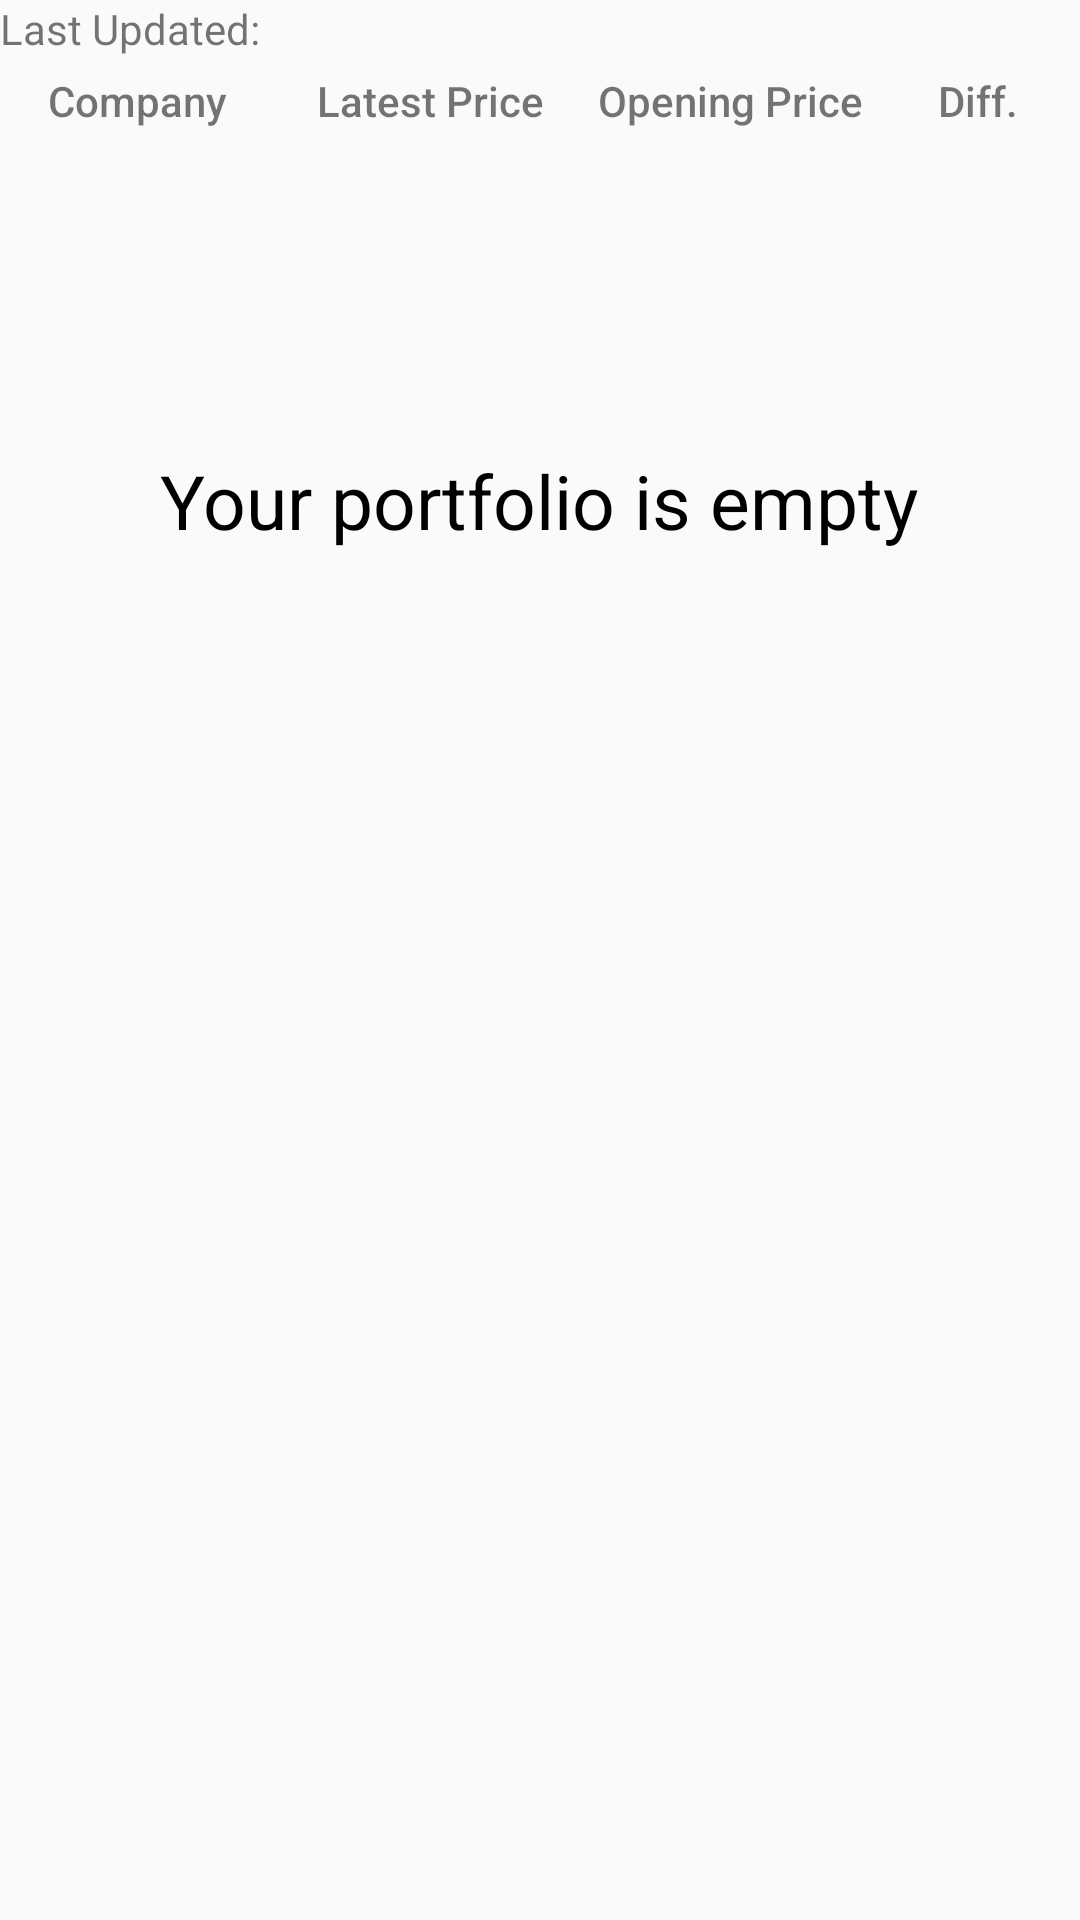

Write the Android layout XML for this screen, with the resource values it uses.
<!-- AndroidManifest.xml: application theme AppTheme -->
<!-- res/layout/fragment_home.xml -->
<?xml version="1.0" encoding="utf-8"?>
    <RelativeLayout
        xmlns:android="http://schemas.android.com/apk/res/android"


        android:layout_width="match_parent"
        android:layout_height="match_parent"
        android:id="@+id/homelistview"
        android:layout_marginTop="72dp">

        <ListView
            android:layout_width="wrap_content"
            android:layout_height="wrap_content"
            android:id="@+id/listView_home"
            android:layout_alignParentLeft="true"
            android:layout_alignParentStart="true"
            android:layout_below="@+id/textView_company" />
        <TextView android:id="@android:id/empty"
            android:layout_width="wrap_content"
            android:layout_height="wrap_content"
            android:layout_marginTop="150dp"
            android:text="Your portfolio is empty"
            android:textColor="#000000"
            android:layout_centerHorizontal="true"
            android:textSize="25sp"/>

        <TextView
            android:layout_width="wrap_content"
            android:layout_height="wrap_content"
            android:text="Company"
            android:id="@+id/textView_company"
            android:layout_below="@+id/textView_datelabel"
            android:layout_marginTop="5dp"
            android:layout_marginLeft="16dp"
            android:textSize="@dimen/list_body"
            android:fontFamily="sans-serif-medium" />

        <TextView
            android:layout_width="wrap_content"
            android:layout_height="wrap_content"
            android:text="Latest Price"
            android:id="@+id/textView_last"
            android:layout_below="@+id/textView_datelabel"
            android:layout_marginTop="5dp"
            android:layout_toRightOf="@+id/textView_company"
            android:layout_toEndOf="@+id/textView_company"
            android:layout_marginLeft="30dp"
            android:textSize="@dimen/list_body"
            android:fontFamily="sans-serif-medium" />

        <TextView
            android:layout_width="wrap_content"
            android:layout_height="wrap_content"
            android:text="Opening Price"
            android:id="@+id/textView_open"
            android:layout_below="@+id/textView_datelabel"
            android:layout_marginTop="5dp"
            android:layout_toRightOf="@+id/textView_last"
            android:layout_toEndOf="@+id/textView_last"
            android:layout_marginLeft="18dp"
            android:textSize="@dimen/list_body"
            android:fontFamily="sans-serif-medium" />

        <TextView
            android:layout_width="wrap_content"
            android:layout_height="wrap_content"
            android:text="Diff."
            android:id="@+id/textView_diff"
            android:layout_below="@+id/textView_datelabel"
            android:layout_marginTop="5dp"
            android:layout_toRightOf="@+id/textView_open"
            android:layout_toEndOf="@+id/textView_open"
            android:layout_marginLeft="28dp"
            android:layout_marginStart="25dp"
            android:textSize="@dimen/list_body"
            android:fontFamily="sans-serif-medium" />
        <TextView
            android:layout_width="wrap_content"
            android:layout_height="wrap_content"
            android:text="Last Updated:"
            android:id="@+id/textView_datelabel"
            android:gravity="center"
            android:textSize="@dimen/list_body"
            android:fontFamily="sans-serif"
            />
        <TextView
            android:layout_width="wrap_content"
            android:layout_height="wrap_content"
            android:text=""
            android:id="@+id/textView_date"
            android:layout_marginLeft="124dp"

            />



    </RelativeLayout>
<!-- resources referenced by this layout -->
<resources>
  <dimen name="list_body">14sp</dimen>
  <style name="AppTheme" parent="AppTheme.Base" />
  <style name="AppTheme.Base" parent="Theme.AppCompat.Light.NoActionBar">
          
          <item name="colorPrimary">#3F51B5</item>
          
          <item name="colorPrimaryDark">#3949AB</item>
          
          <item name="colorAccent">#00B0FF</item>
          
      </style>
</resources>
